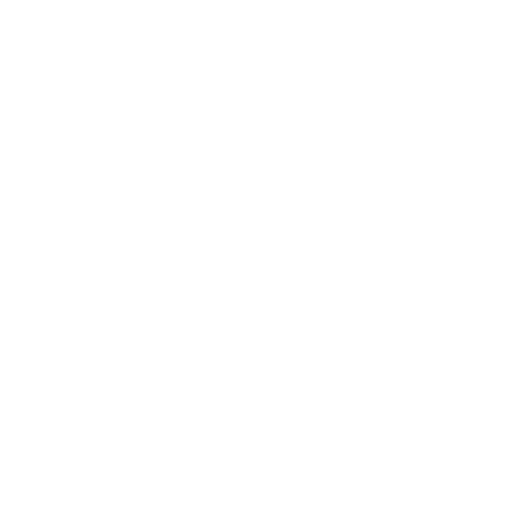
t = 0.00 s
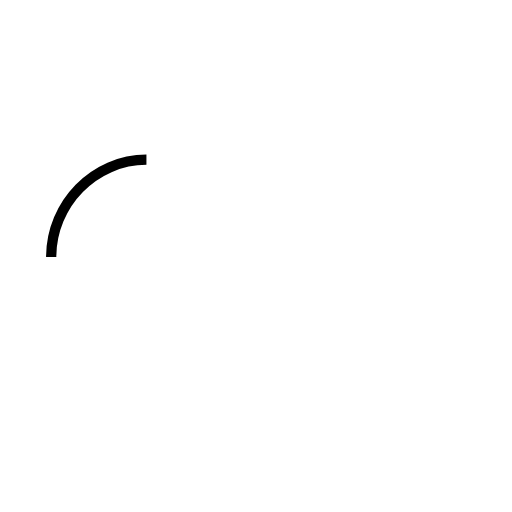
t = 0.44 s
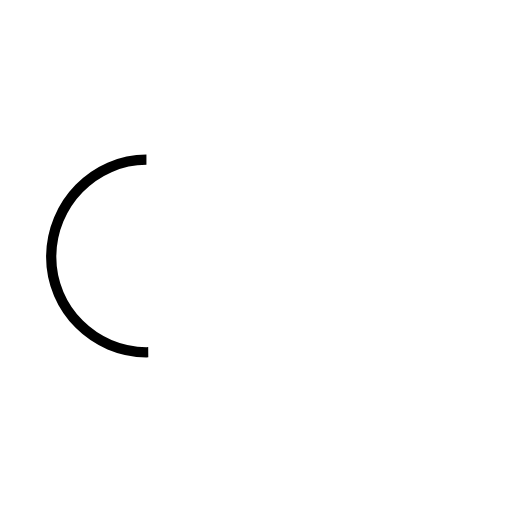
t = 0.89 s
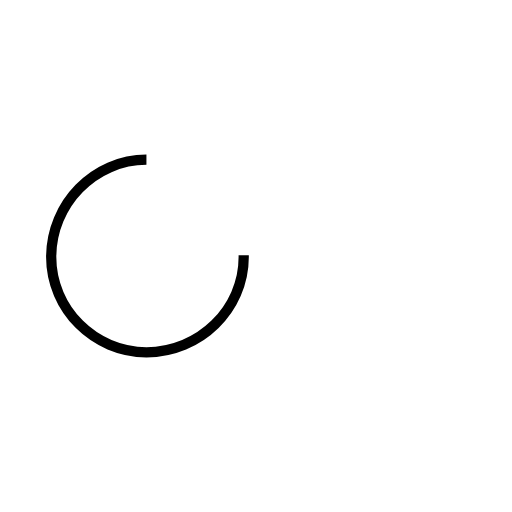
t = 1.33 s
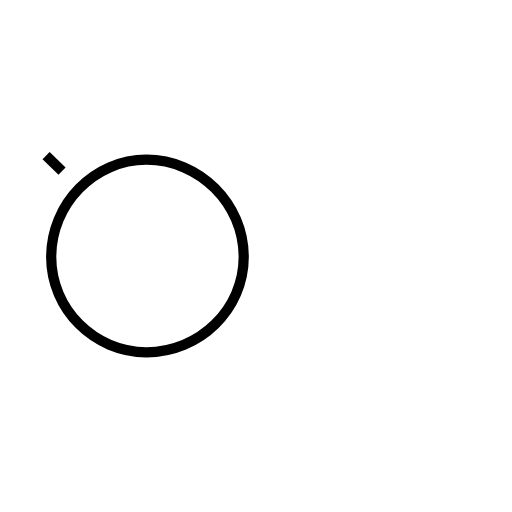
t = 1.84 s
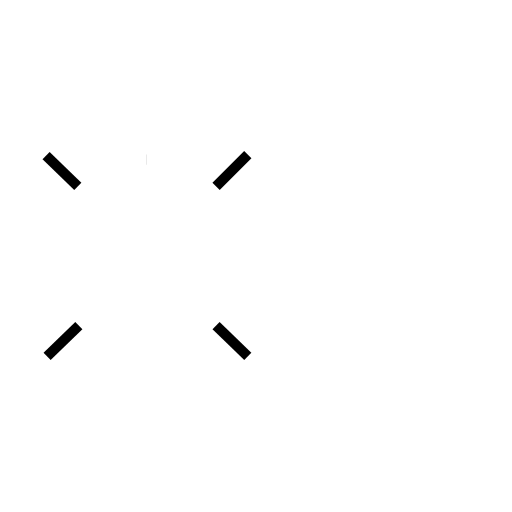
t = 2.29 s

The animated SVG that drew these frames (rendered in a browser with its animation timeline set to each time). Animation: 5 SMIL elements (animate=5); one cycle of 2.29 s.

<?xml version='1.0' encoding='utf-8'?>
<svg viewBox="0.0 -6.0 50.0 50.0" version="1.1" xmlns="http://www.w3.org/2000/svg"><rect x="-1000" y="-1000" width="2000" height="2000" stroke="white" fill="white" /><g style="fill:none;stroke:#000000;stroke-width:1"><path d="M 14.3 -28.4 C 9.2 -28.4 5.0 -24.1 5.0 -18.9 C 5.0 -13.8 9.2 -9.6 14.3 -9.6 C 19.5 -9.6 23.8 -13.8 23.8 -18.9 C 23.8 -24.1 19.5 -28.4 14.3 -28.4 Z " transform="translate(0.0 38.0)" stroke-dasharray="58.9992270693511" stroke-dashoffset="58.9992270693511"><animate attributeName="stroke-dashoffset" from="58.9992270693511" to="0" dur="1.769976812080533s" begin="0s; anim_end.end" fill="freeze" id="anim0" /></path><path d="M 4.5 -28.8 L 7.6 -25.8 " transform="translate(0.0 38.0)" stroke-dasharray="4.313930922024598" stroke-dashoffset="4.313930922024598"><animate attributeName="stroke-dashoffset" from="4.313930922024598" to="0" dur="0.12941792766073792s" begin="anim0.end" fill="freeze" id="anim1" /></path><path d="M 21.1 -12.2 L 24.2 -9.2 " transform="translate(0.0 38.0)" stroke-dasharray="4.313930922024596" stroke-dashoffset="4.313930922024596"><animate attributeName="stroke-dashoffset" from="4.313930922024596" to="0" dur="0.1294179276607379s" begin="anim1.end" fill="freeze" id="anim2" /></path><path d="M 4.6 -9.2 L 7.7 -12.2 " transform="translate(0.0 38.0)" stroke-dasharray="4.313930922024599" stroke-dashoffset="4.313930922024599"><animate attributeName="stroke-dashoffset" from="4.313930922024599" to="0" dur="0.12941792766073795s" begin="anim2.end" fill="freeze" id="anim3" /></path><path d="M 21.1 -25.8 L 24.2 -28.9" transform="translate(0.0 38.0)" stroke-dasharray="4.384062043356591" stroke-dashoffset="4.384062043356591"><animate attributeName="stroke-dashoffset" from="4.384062043356591" to="0" dur="0.13152186130069773s" begin="anim3.end" fill="freeze" id="anim_end" /></path></g></svg>
